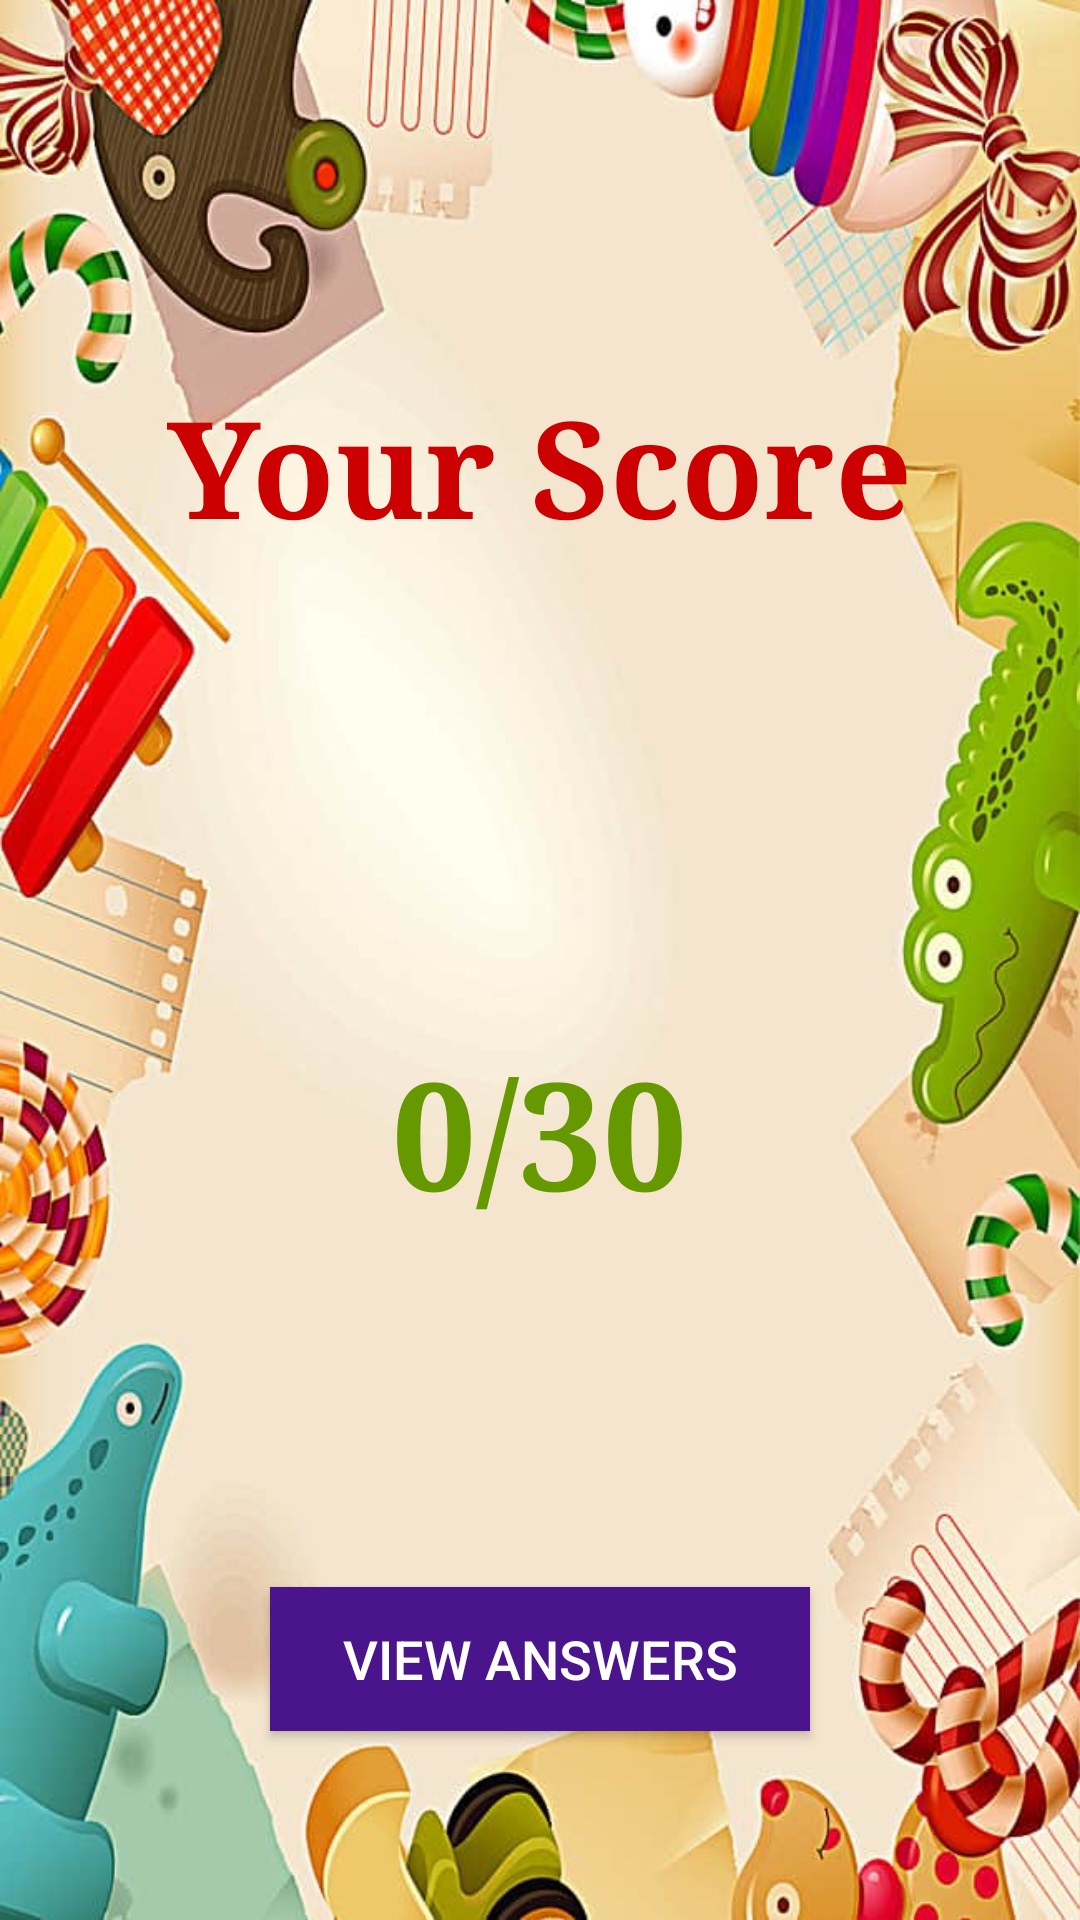

The Android layout XML behind this screen, and the referenced resources:
<!-- AndroidManifest.xml: application theme Theme.AppCompat.NoActionBar -->
<!-- res/layout/activity_score.xml -->
<?xml version="1.0" encoding="utf-8"?>
<RelativeLayout xmlns:android="http://schemas.android.com/apk/res/android"
    xmlns:app="http://schemas.android.com/apk/res-auto"
    xmlns:tools="http://schemas.android.com/tools"
    android:layout_width="match_parent"
    android:layout_height="match_parent"
    android:background="@drawable/back61"
    tools:context=".score">

    <TextView
        android:id="@+id/textView"
        android:layout_width="wrap_content"
        android:layout_height="wrap_content"
        android:layout_alignParentTop="true"
        android:layout_centerHorizontal="true"
        android:layout_marginTop="125dp"
        android:fontFamily="serif"
        android:text="Your Score"
        android:textColor="@android:color/holo_red_dark"
        android:textSize="45sp"
        android:textStyle="bold" />

    <TextView
        android:id="@+id/ques"
        android:layout_width="wrap_content"
        android:layout_height="wrap_content"
        android:layout_alignParentBottom="true"
        android:layout_centerHorizontal="true"
        android:layout_marginBottom="229dp"
        android:fontFamily="serif"
        android:text="0/30"
        android:textColor="@android:color/holo_green_dark"
        android:textSize="50sp"
        android:textStyle="bold" />

    <Button
        android:id="@+id/button"
        android:layout_width="180dp"
        android:layout_height="wrap_content"
        android:layout_alignParentBottom="true"
        android:layout_centerHorizontal="true"
        android:layout_marginBottom="63dp"
        android:background="#4A148C"
        android:text="view Answers"
        android:textSize="18sp" />
</RelativeLayout>
<!-- resources referenced by this layout -->
<resources>
  <!-- drawable back61: jpg bitmap (drawable, 63542 bytes) -->
</resources>
